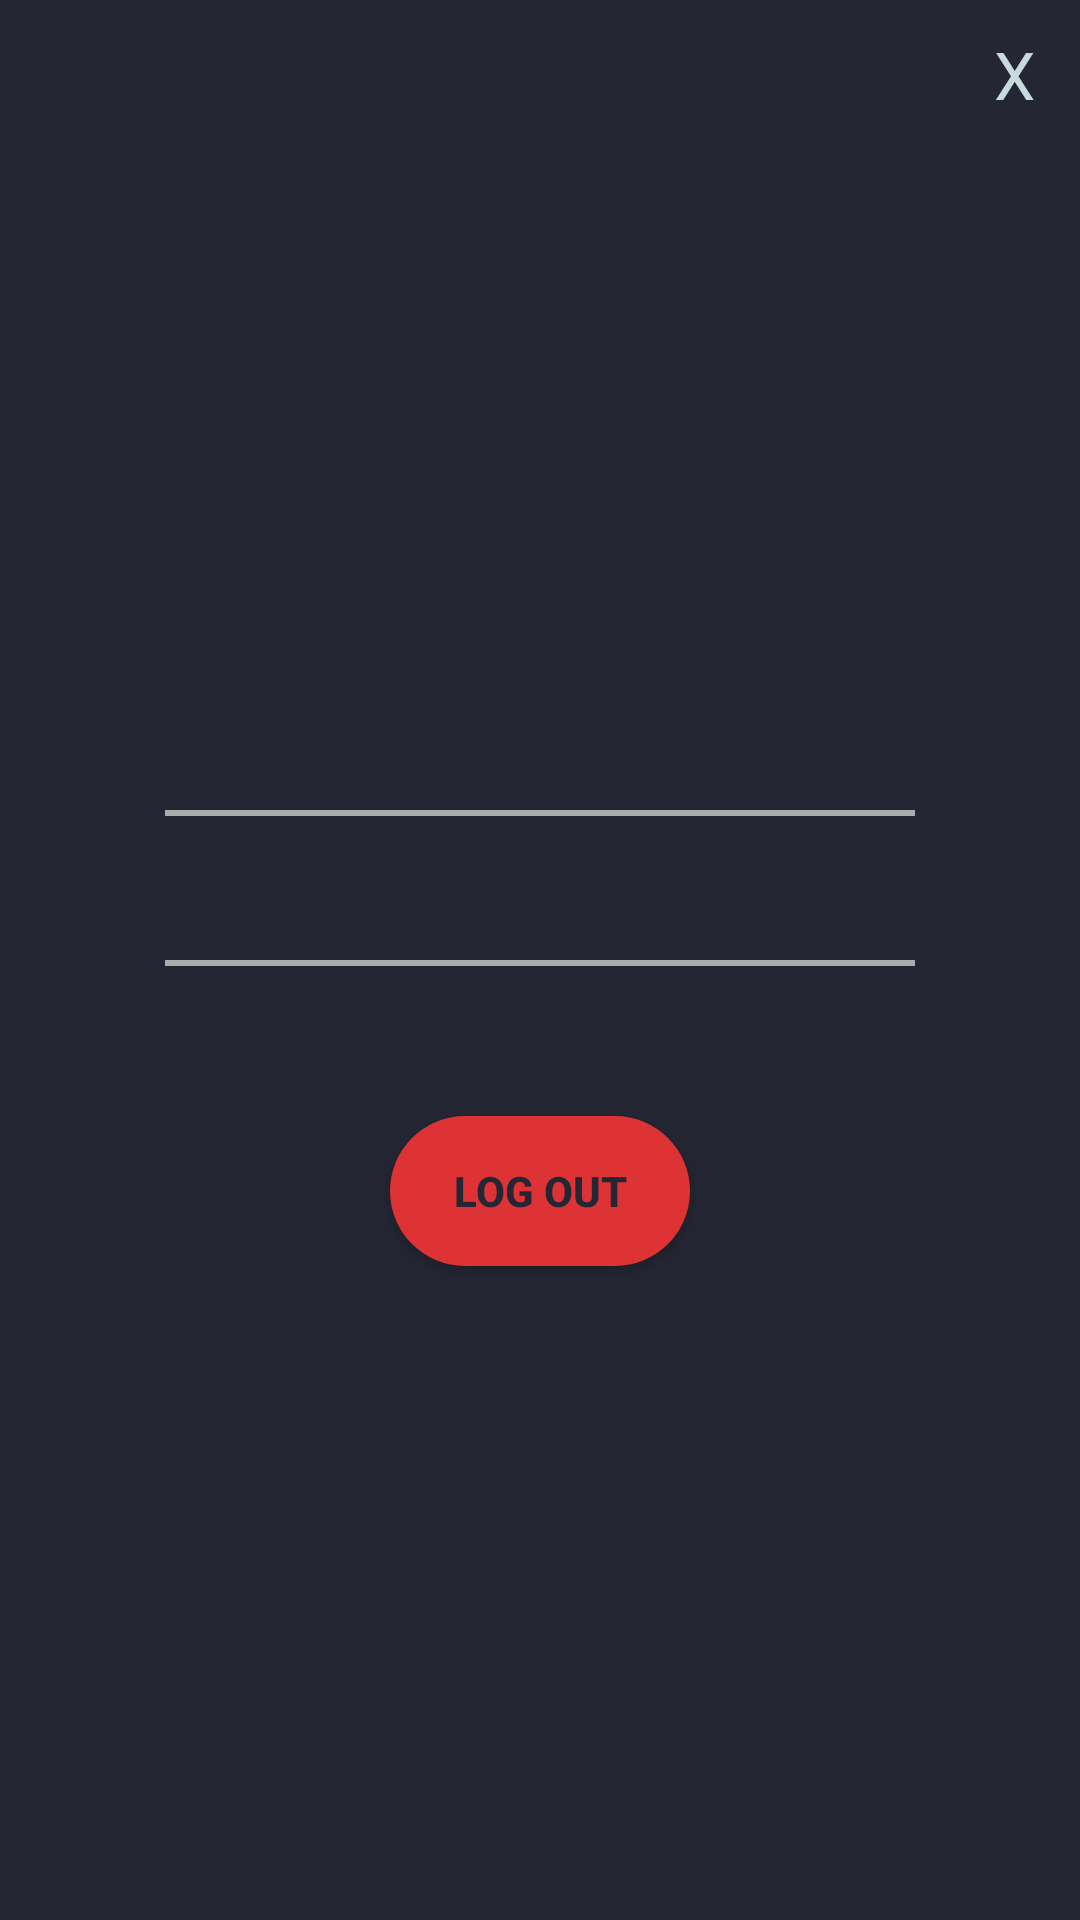

The Android layout XML behind this screen, and the referenced resources:
<!-- AndroidManifest.xml: application theme AppTheme -->
<!-- res/layout/account_popup.xml -->
<?xml version="1.0" encoding="utf-8"?>
<RelativeLayout
        xmlns:android="http://schemas.android.com/apk/res/android"
        xmlns:tools="http://schemas.android.com/tools"
        android:layout_width="350dp"
        android:layout_height="500dp"
        android:background="@color/Background"
        android:padding="10dp"
        android:layout_gravity="center">
    <TextView
            android:layout_width="40dp"
            android:layout_height="40dp"
            android:text="X"
            android:textColor="@color/White"
            android:textAppearance="@style/Base.TextAppearance.AppCompat.Large"
            android:gravity="end"
            android:layout_alignParentEnd="true"
            android:layout_alignParentTop="true"
            android:layout_marginEnd="5dp"
            android:id="@+id/close_popup"/>
    <RelativeLayout
            android:layout_width="match_parent"
            android:layout_height="match_parent"
            android:layout_below="@+id/close_popup">
        <ImageView
                android:layout_width="150dp"
                android:layout_height="150dp"
                android:src="@drawable/ic_account"
                android:layout_centerHorizontal="true"
                android:layout_alignParentTop="true"
                android:layout_marginTop="10dp"
                android:id="@+id/ac_logo"/>
        <TextView
                android:layout_width="wrap_content"
                android:layout_height="wrap_content"
                android:layout_below="@id/ac_logo"
                android:textColor="@color/White"
                android:textAppearance="@style/Base.TextAppearance.AppCompat.Large"
                android:layout_marginTop="20dp"
                android:layout_centerHorizontal="true"
                android:id="@+id/account_name_field"/>
        <TextView
                android:layout_width="wrap_content"
                android:layout_height="wrap_content"
                android:layout_below="@id/account_name_field"
                android:textColor="@color/White"
                android:textAppearance="@style/Base.TextAppearance.AppCompat.Large"
                android:layout_marginTop="20dp"
                android:layout_centerHorizontal="true"
                android:id="@+id/account_email_field"/>
        <View
                android:layout_width="250dp"
                android:layout_height="2dp"
                android:background="@android:color/darker_gray"
                android:layout_centerHorizontal="true"
                android:layout_alignParentTop="true"
                android:layout_marginTop="220dp"
                android:id="@+id/line1"/>
        <View
                android:layout_width="250dp"
                android:layout_height="2dp"
                android:background="@android:color/darker_gray"
                android:layout_centerHorizontal="true"
                android:layout_alignParentTop="true"
                android:layout_marginTop="270dp"
                android:id="@+id/line2"/>
        <Button
                android:layout_width="100dp"
                android:layout_height="50dp"
                android:text="Log Out"
                android:textColor="@color/Background"
                android:textStyle="bold"
                android:background="@drawable/save_button_background"
                android:layout_centerHorizontal="true"
                android:layout_below="@+id/line2"
                android:layout_marginTop="50dp"
                android:onClick="logOut"
                android:id="@+id/logout_button"/>
    </RelativeLayout>
</RelativeLayout>
<!-- resources referenced by this layout -->
<resources>
  <color name="Background">#242633</color>
  <color name="White">#c7dbdc</color>
  <!-- drawable ic_account (drawable) -->
  <vector android:height="24dp" android:tint="#242633"
      android:viewportHeight="24.0" android:viewportWidth="24.0"
      android:width="24dp" xmlns:android="http://schemas.android.com/apk/res/android">
      <path android:fillColor="#FF000000" android:pathData="M12,2C6.48,2 2,6.48 2,12s4.48,10 10,10 10,-4.48 10,-10S17.52,2 12,2zM12,5c1.66,0 3,1.34 3,3s-1.34,3 -3,3 -3,-1.34 -3,-3 1.34,-3 3,-3zM12,19.2c-2.5,0 -4.71,-1.28 -6,-3.22 0.03,-1.99 4,-3.08 6,-3.08 1.99,0 5.97,1.09 6,3.08 -1.29,1.94 -3.5,3.22 -6,3.22z"/>
  </vector>
  <!-- drawable save_button_background (drawable) -->
  <?xml version="1.0" encoding="utf-8"?>
  <shape xmlns:android="http://schemas.android.com/apk/res/android"
      android:shape="rectangle">
      <size android:height="60dp" android:width="60dp"/>
      <solid android:color="#dd3334"/>
      <corners android:radius="60dp"/>
  </shape>
  <style name="AppTheme" parent="Theme.AppCompat.Light.DarkActionBar">
          
          <item name="colorPrimary">@color/colorPrimary</item>
          <item name="colorPrimaryDark">@color/colorPrimaryDark</item>
          <item name="colorAccent">@color/colorAccent</item>
      </style>
  <!-- not gathered from this repository: default colours our renderer supplied (Android Studio template values) -->
  <color name="colorPrimary">#FF6200EE</color>
  <color name="colorPrimaryDark">#FF3700B3</color>
  <color name="colorAccent">#FF03DAC5</color>
</resources>
